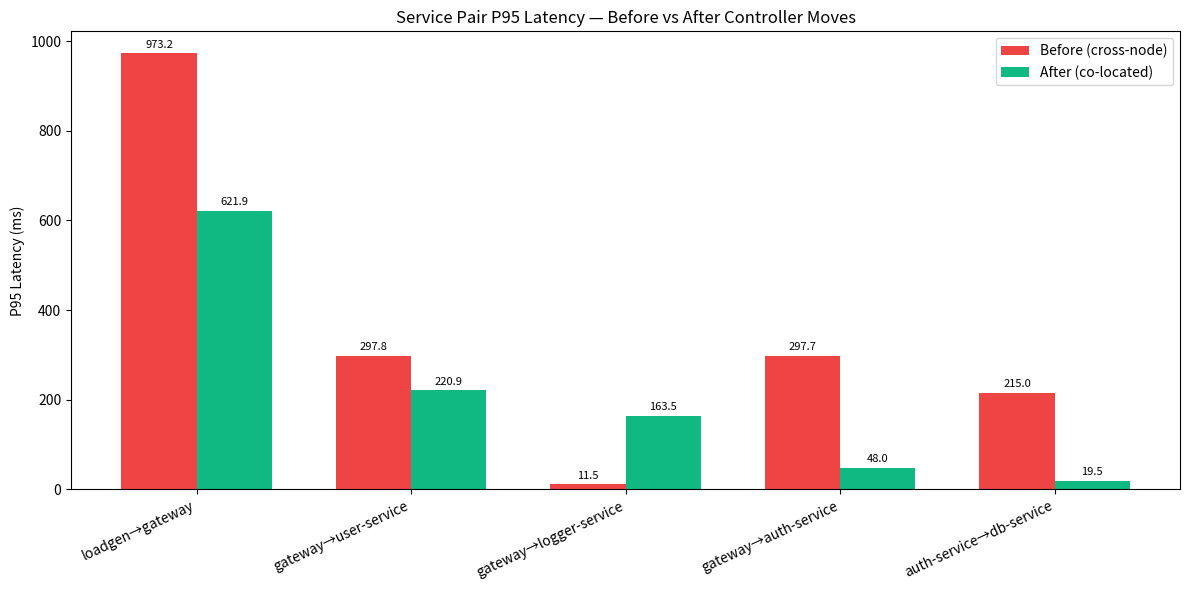

This figure's Python source:
import matplotlib.pyplot as plt

# Hardcoded values from results/20260418-012642/G_19_summary.json
edges = [
    "loadgen→gateway",
    "gateway→user-service",
    "gateway→logger-service",
    "gateway→auth-service",
    "auth-service→db-service",
]
before_p95 = [973.158, 297.755, 11.500, 297.653, 215.000]
after_p95 = [621.875, 220.931, 163.529, 48.045, 19.500]

x = range(len(edges))
bar_width = 0.35

fig, ax = plt.subplots(figsize=(12, 6))
bars_before = ax.bar(
    [i - bar_width / 2 for i in x], before_p95, bar_width,
    label="Before (cross-node)", color="#ef4444"
)
bars_after = ax.bar(
    [i + bar_width / 2 for i in x], after_p95, bar_width,
    label="After (co-located)", color="#10b981"
)

ax.set_ylabel("P95 Latency (ms)")
ax.set_title("Service Pair P95 Latency — Before vs After Controller Moves")
ax.set_xticks(list(x))
ax.set_xticklabels(edges, rotation=25, ha="right")
ax.legend()

# Add value labels on top of each bar
for bar in bars_before:
    ax.text(bar.get_x() + bar.get_width() / 2, bar.get_height() + 8,
            f"{bar.get_height():.1f}", ha="center", va="bottom", fontsize=8)
for bar in bars_after:
    ax.text(bar.get_x() + bar.get_width() / 2, bar.get_height() + 8,
            f"{bar.get_height():.1f}", ha="center", va="bottom", fontsize=8)

plt.tight_layout()
plt.savefig("19_edge_p95_comparison.png", dpi=150)
print("Saved 19_edge_p95_comparison.png")
